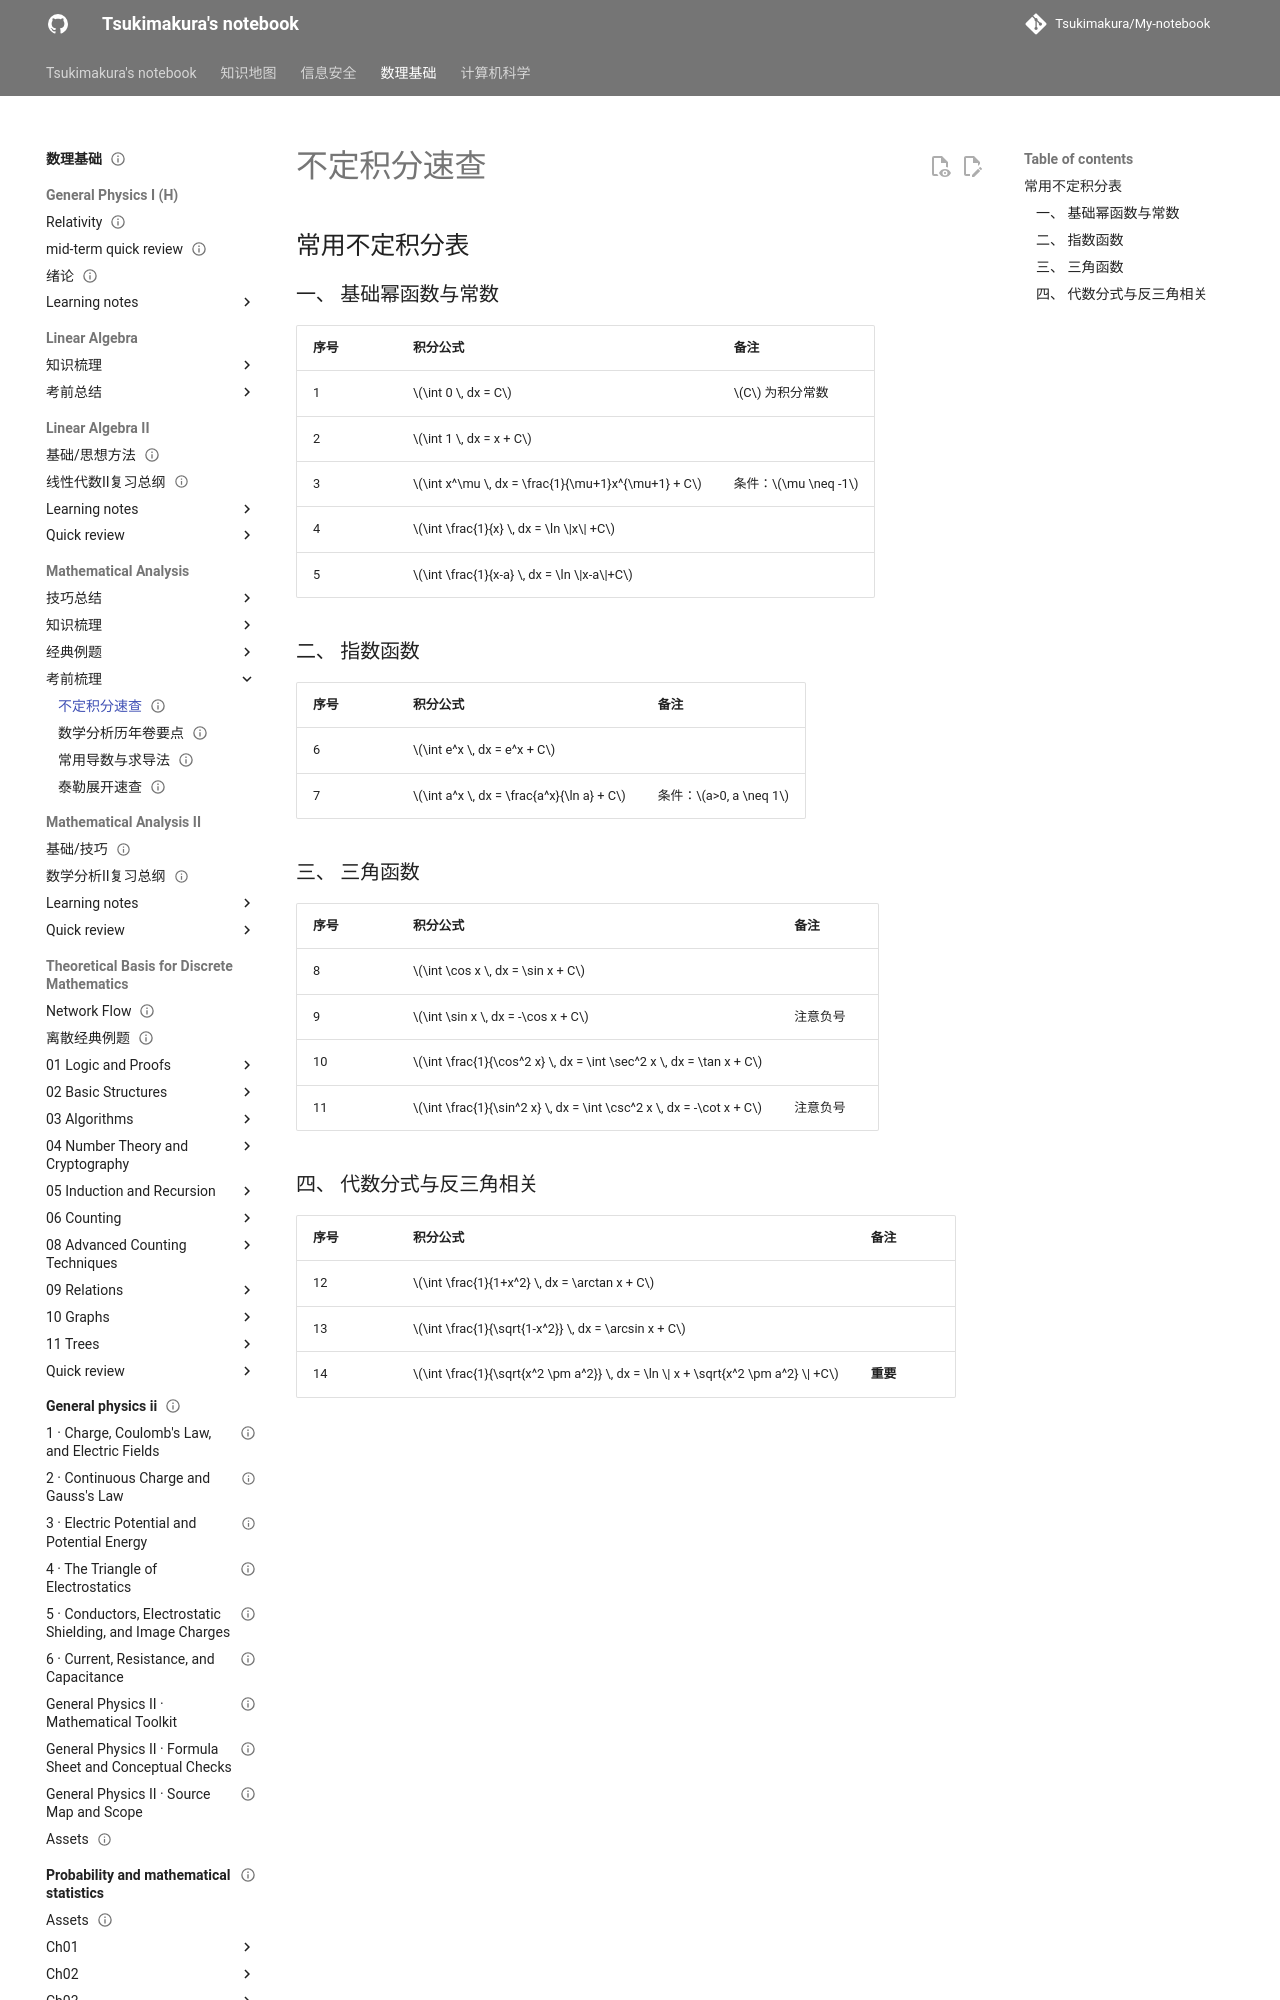

repository: Tsukimakura/My-notebook · page: 数理基础/Mathematical Analysis/考前梳理/不定积分表/index.html · generator: mkdocs

---
title: "不定积分速查"
status: draft
tags: [math-physics]
created: null
updated: 2026-10-06
sources: []
---

# 不定积分速查

## 常用不定积分表

### 一、 基础幂函数与常数

| 序号  | 积分公式                                              | 备注               |
| :-- | :------------------------------------------------ | :--------------- |
| 1   | $\int 0 \, dx = C$                                | $C$ 为积分常数        |
| 2   | $\int 1 \, dx = x + C$                            |                  |
| 3   | $\int x^\mu \, dx = \frac{1}{\mu+1}x^{\mu+1} + C$ | 条件：$\mu \neq -1$ |
| 4   | $\int \frac{1}{x} \, dx = \ln \|x\| +C$           |                  |
| 5   | $\int \frac{1}{x-a} \, dx = \ln \|x-a\|+C$        |                  |

### 二、 指数函数

| 序号 | 积分公式 | 备注 |
| :--- | :--- | :--- |
| 6 | $\int e^x \, dx = e^x + C$ | |
| 7 | $\int a^x \, dx = \frac{a^x}{\ln a} + C$ | 条件：$a>0, a \neq 1$ |

### 三、 三角函数

| 序号 | 积分公式 | 备注 |
| :--- | :--- | :--- |
| 8 | $\int \cos x \, dx = \sin x + C$ | |
| 9 | $\int \sin x \, dx = -\cos x + C$ | 注意负号 |
| 10 | $\int \frac{1}{\cos^2 x} \, dx = \int \sec^2 x \, dx = \tan x + C$ | |
| 11 | $\int \frac{1}{\sin^2 x} \, dx = \int \csc^2 x \, dx = -\cot x + C$ | 注意负号 |
